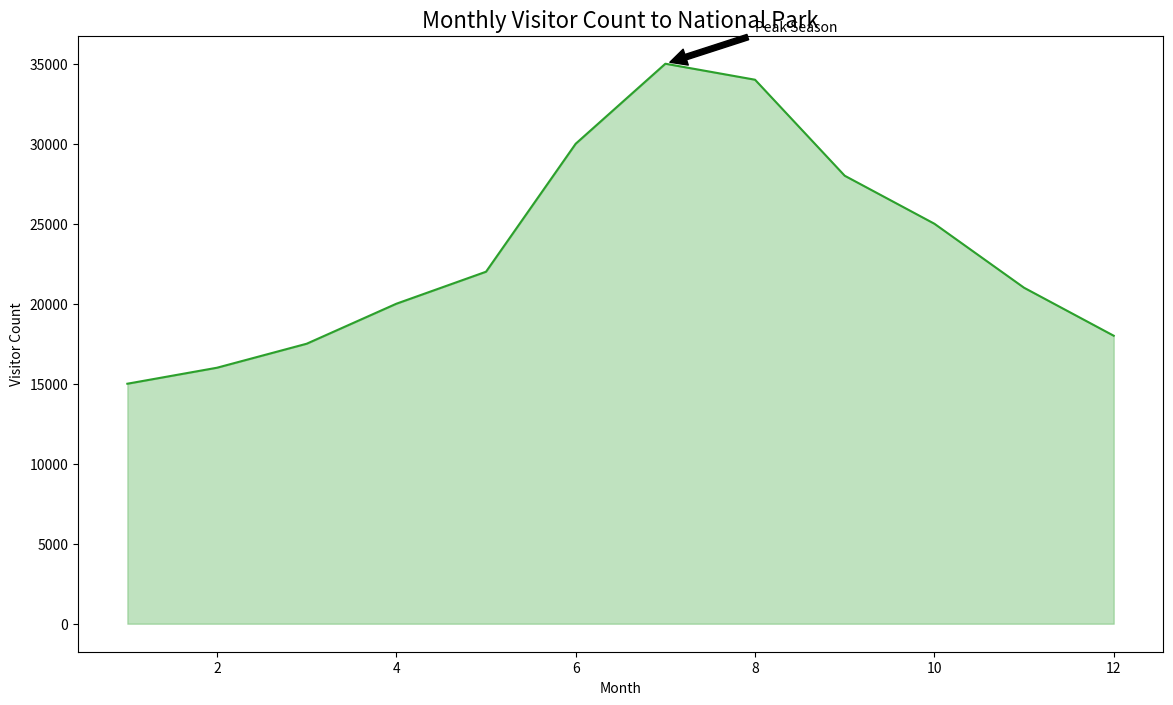

The matplotlib source for this figure:

import seaborn as sns
import pandas as pd
import matplotlib.pyplot as plt

# Data for monthly visitor count to a national park
data = {
    "Month": [1, 2, 3, 4, 5, 6, 7, 8, 9, 10, 11, 12],
    "Visitor_Count": [15000, 16000, 17500, 20000, 22000, 30000, 35000, 34000, 28000, 25000, 21000, 18000]
}

data_df = pd.DataFrame(data)

# Plotting using Seaborn
plt.figure(figsize=(14, 8))
sns_line = sns.lineplot(data=data_df, x="Month", y="Visitor_Count", color="#2ca02c")
sns_line.fill_between(data_df.Month, data_df.Visitor_Count, color="#2ca02c", alpha=0.3)

# Annotating the chart
plt.annotate('Peak Season', xy=(7, data_df.loc[6, 'Visitor_Count']),
             xytext=(8, data_df.Visitor_Count.max() + 2000),
             arrowprops=dict(facecolor='black', shrink=0.05))

# Customize the appearance
sns_line.set_title('Monthly Visitor Count to National Park', fontsize=16)
sns_line.set_xlabel('Month')
sns_line.set_ylabel('Visitor Count')
plt.show()
